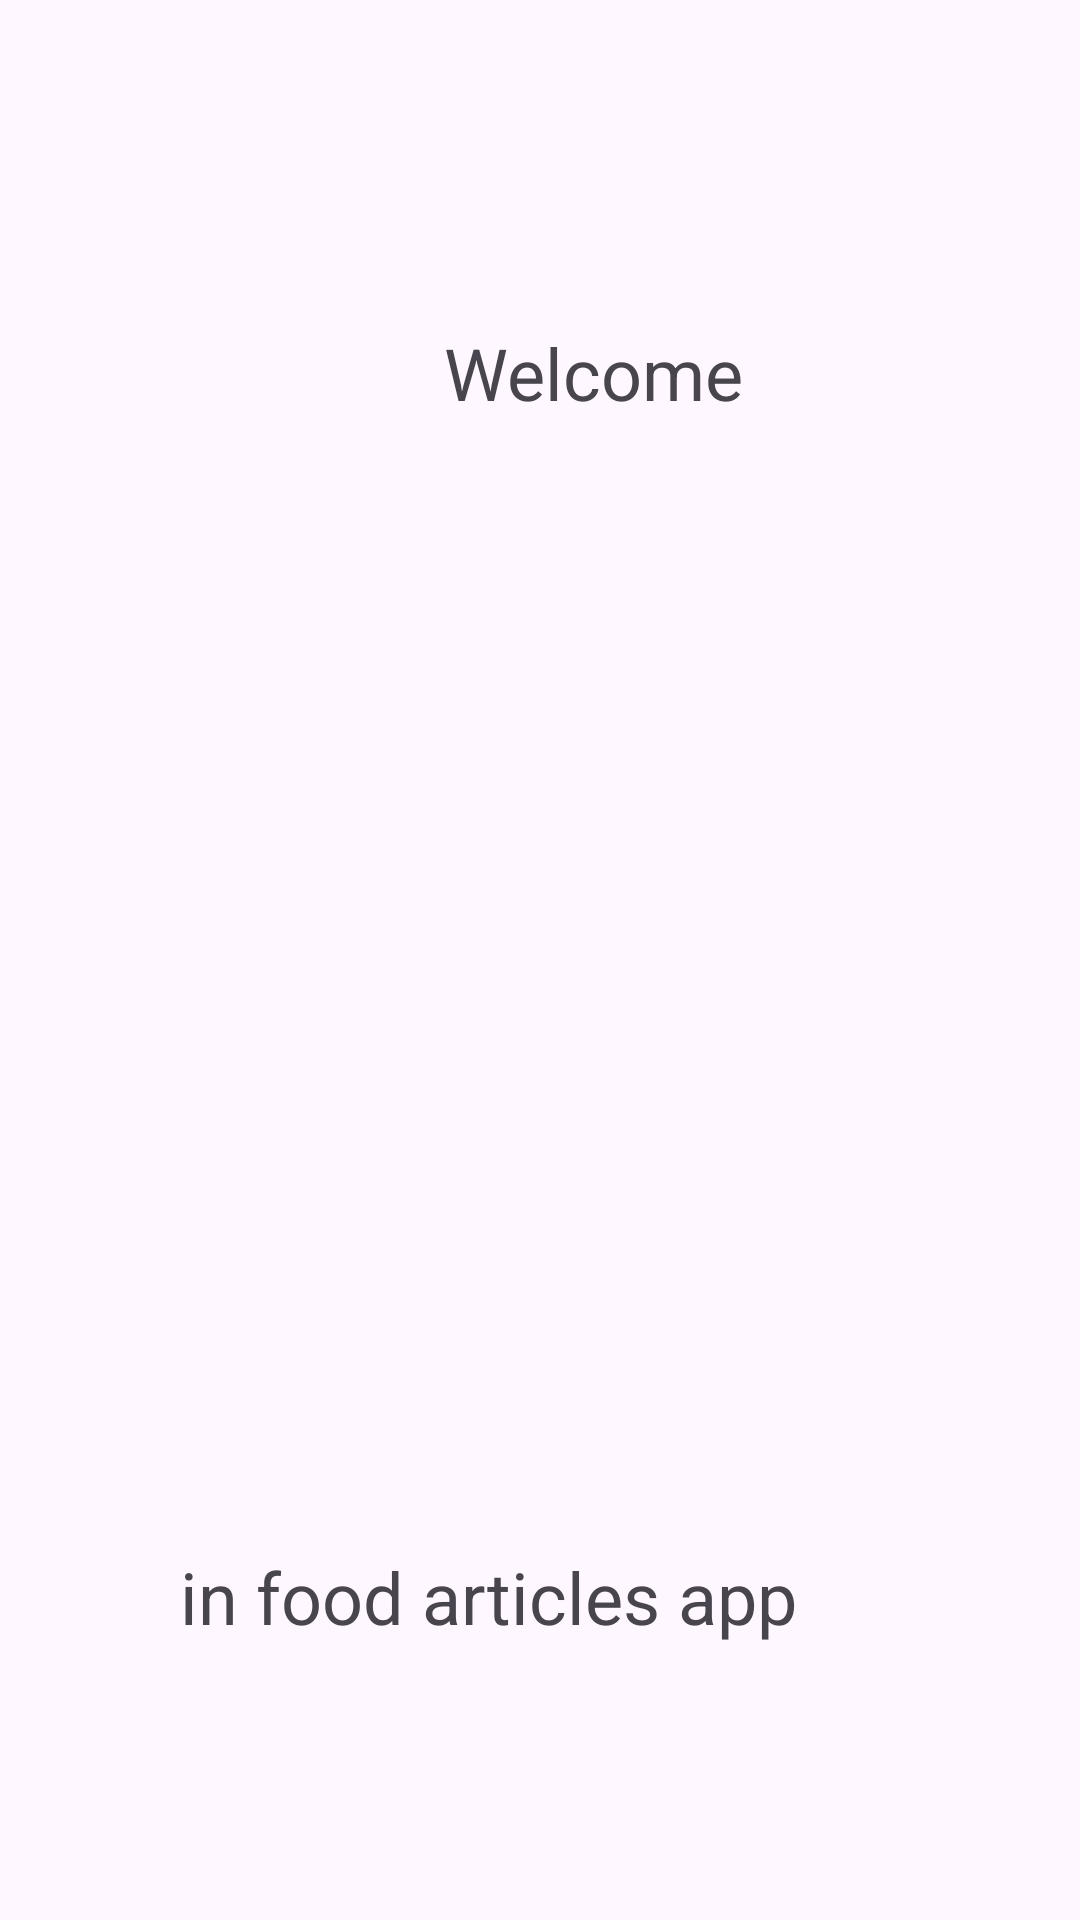

Reconstruct the res/layout file that produces this screen, plus the resources it refers to.
<!-- AndroidManifest.xml: application theme Theme.Laboratory7Exercise -->
<!-- res/layout/fragment_primary.xml -->
<?xml version="1.0" encoding="utf-8"?>
<androidx.constraintlayout.widget.ConstraintLayout xmlns:android="http://schemas.android.com/apk/res/android"
    xmlns:app="http://schemas.android.com/apk/res-auto"
    xmlns:tools="http://schemas.android.com/tools"
    android:id="@+id/fragmentPrimary"
    android:layout_width="match_parent"
    android:layout_height="match_parent"
    tools:context=".PrimaryFragment">

    <TextView
        android:id="@+id/primary_fragment_name"
        android:layout_width="115dp"
        android:layout_height="31dp"
        android:layout_marginStart="148dp"
        android:layout_marginTop="108dp"
        android:text="Welcome"
        android:textSize="24sp"
        app:layout_constraintStart_toStartOf="parent"
        app:layout_constraintTop_toTopOf="parent" />

    <ImageView
        android:id="@+id/profile_fragment_image"
        android:layout_width="287dp"
        android:layout_height="326dp"
        android:layout_marginEnd="68dp"
        android:layout_marginBottom="240dp"
        app:layout_constraintBottom_toBottomOf="parent"
        app:layout_constraintEnd_toEndOf="parent"
        tools:src="@tools:sample/backgrounds/scenic" />

    <TextView
        android:id="@+id/primary_fragment_surname"
        android:layout_width="290dp"
        android:layout_height="33dp"
        android:layout_marginStart="60dp"
        android:layout_marginTop="516dp"
        android:text="in food articles app"
        android:textSize="24sp"
        app:layout_constraintStart_toStartOf="parent"
        app:layout_constraintTop_toTopOf="parent" />

</androidx.constraintlayout.widget.ConstraintLayout>
<!-- resources referenced by this layout -->
<resources>
  <style name="Theme.Laboratory7Exercise" parent="Base.Theme.Laboratory7Exercise" />
  <style name="Base.Theme.Laboratory7Exercise" parent="Theme.Material3.DayNight">
          
          
      </style>
</resources>
